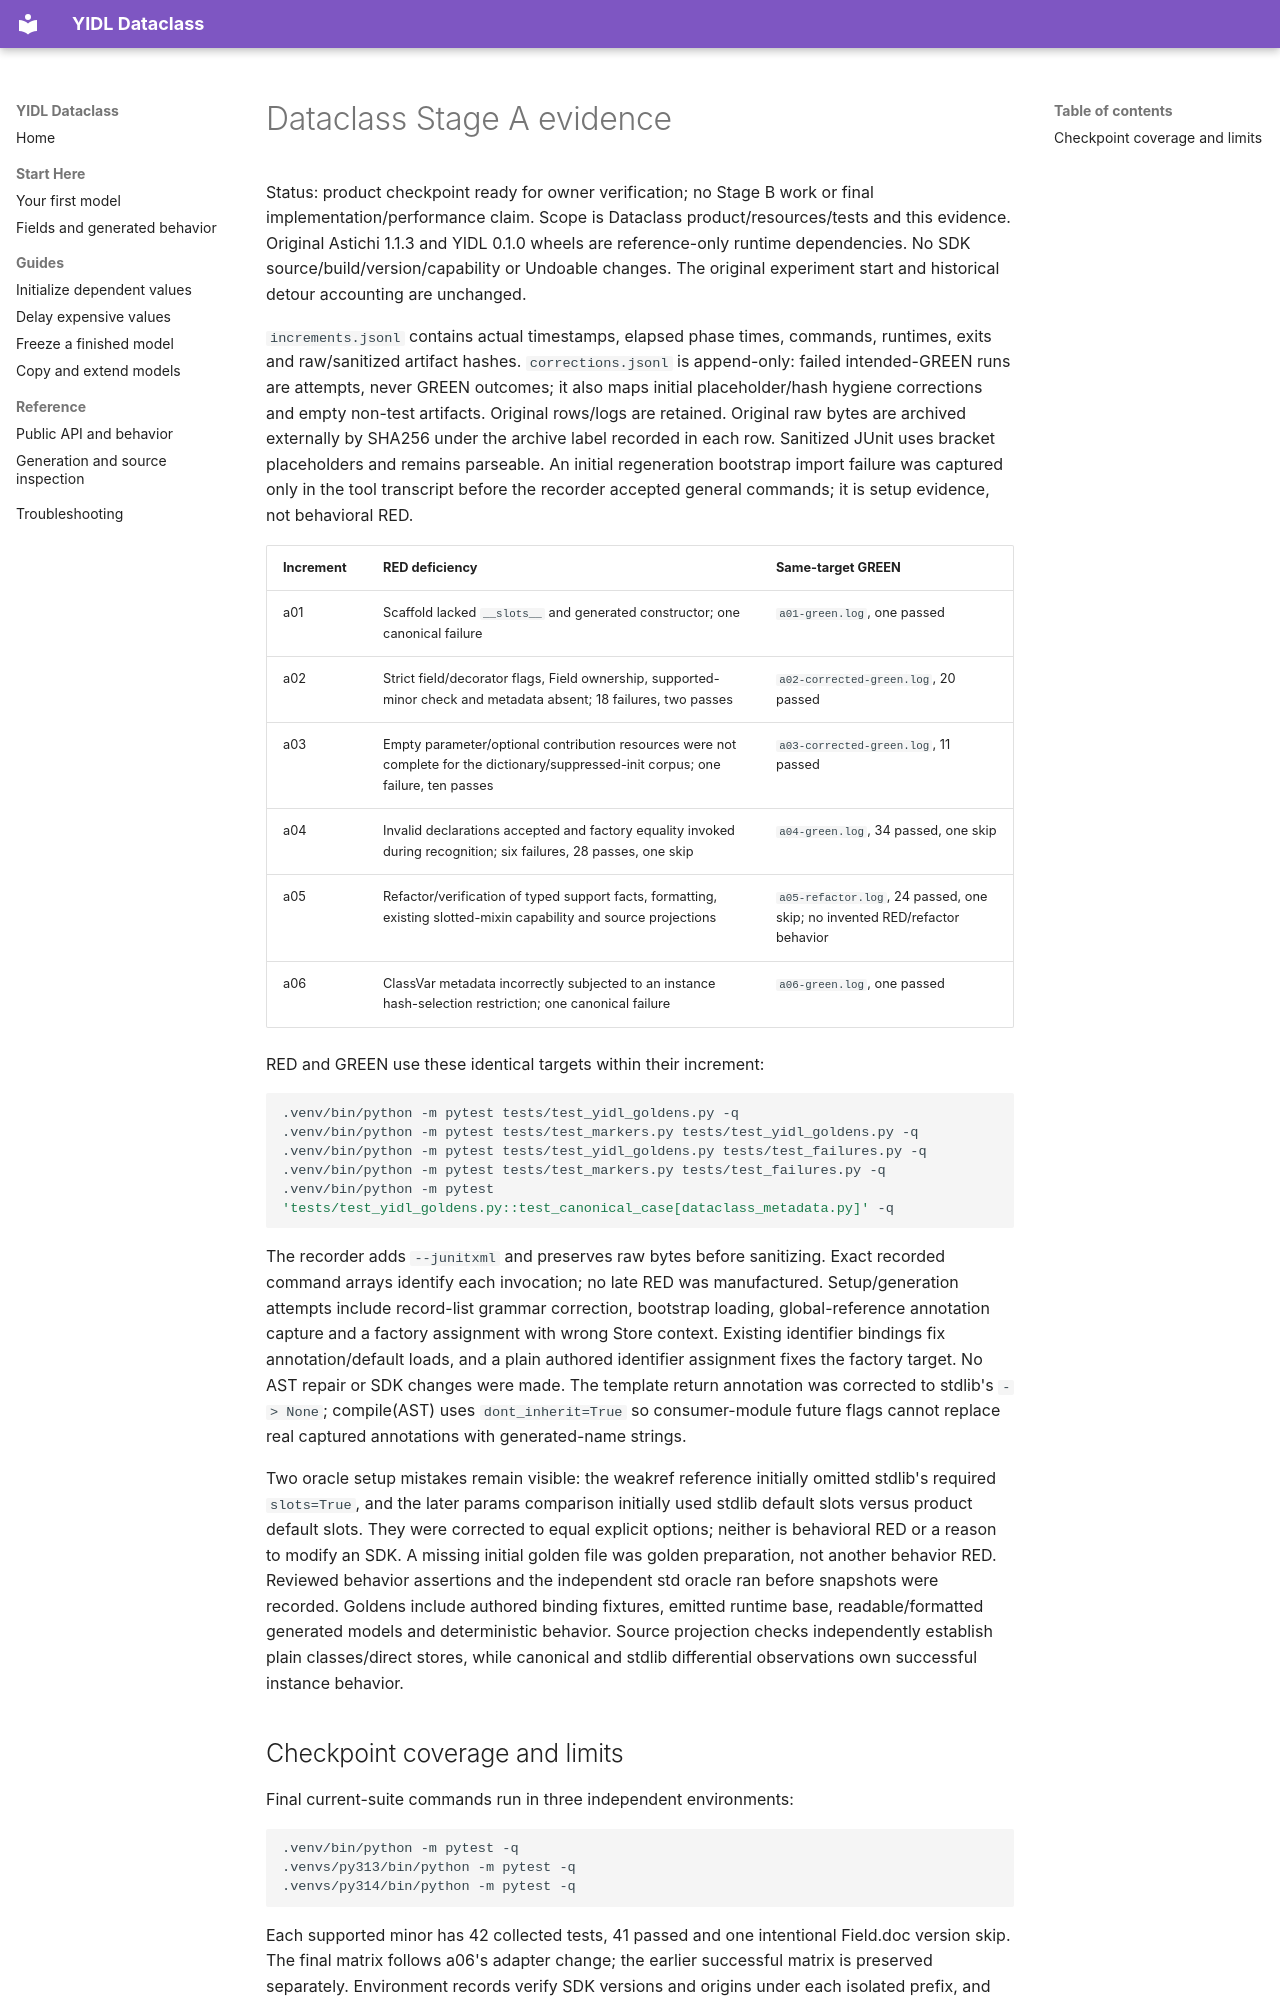

repository: owebeeone/yidl-dataclass · page: validation/stage-a/index.html · generator: mkdocs

# Dataclass Stage A evidence

Status: product checkpoint ready for owner verification; no Stage B work or final
implementation/performance claim. Scope is Dataclass product/resources/tests and
this evidence. Original Astichi 1.1.3 and YIDL 0.1.0 wheels are reference-only
runtime dependencies. No SDK source/build/version/capability or Undoable changes.
The original experiment start and historical detour accounting are unchanged.

`increments.jsonl` contains actual timestamps, elapsed phase times, commands,
runtimes, exits and raw/sanitized artifact hashes. `corrections.jsonl` is
append-only: failed intended-GREEN runs are attempts, never GREEN outcomes; it
also maps initial placeholder/hash hygiene corrections and empty non-test
artifacts. Original rows/logs are retained. Original raw bytes are archived
externally by SHA256 under the archive label recorded in each row. Sanitized
JUnit uses bracket placeholders and remains parseable. An initial regeneration
bootstrap import failure was captured only in the tool transcript before the
recorder accepted general commands; it is setup evidence, not behavioral RED.

| Increment | RED deficiency | Same-target GREEN |
| --- | --- | --- |
| a01 | Scaffold lacked `__slots__` and generated constructor; one canonical failure | `a01-green.log`, one passed |
| a02 | Strict field/decorator flags, Field ownership, supported-minor check and metadata absent; 18 failures, two passes | `a02-corrected-green.log`, 20 passed |
| a03 | Empty parameter/optional contribution resources were not complete for the dictionary/suppressed-init corpus; one failure, ten passes | `a03-corrected-green.log`, 11 passed |
| a04 | Invalid declarations accepted and factory equality invoked during recognition; six failures, 28 passes, one skip | `a04-green.log`, 34 passed, one skip |
| a05 | Refactor/verification of typed support facts, formatting, existing slotted-mixin capability and source projections | `a05-refactor.log`, 24 passed, one skip; no invented RED/refactor behavior |
| a06 | ClassVar metadata incorrectly subjected to an instance hash-selection restriction; one canonical failure | `a06-green.log`, one passed |

RED and GREEN use these identical targets within their increment:

```sh
.venv/bin/python -m pytest tests/test_yidl_goldens.py -q
.venv/bin/python -m pytest tests/test_markers.py tests/test_yidl_goldens.py -q
.venv/bin/python -m pytest tests/test_yidl_goldens.py tests/test_failures.py -q
.venv/bin/python -m pytest tests/test_markers.py tests/test_failures.py -q
.venv/bin/python -m pytest 'tests/test_yidl_goldens.py::test_canonical_case[dataclass_metadata.py]' -q
```

The recorder adds `--junitxml` and preserves raw bytes before sanitizing. Exact
recorded command arrays identify each invocation; no late RED was manufactured.
Setup/generation attempts include record-list grammar correction, bootstrap
loading, global-reference annotation capture and a factory assignment with wrong
Store context. Existing identifier bindings fix annotation/default loads, and a
plain authored identifier assignment fixes the factory target. No AST repair or
SDK changes were made. The template return annotation was corrected to stdlib's
`-> None`; compile(AST) uses `dont_inherit=True` so consumer-module future flags
cannot replace real captured annotations with generated-name strings.

Two oracle setup mistakes remain visible: the weakref reference initially omitted
stdlib's required `slots=True`, and the later params comparison initially used
stdlib default slots versus product default slots. They were corrected to equal
explicit options; neither is behavioral RED or a reason to modify an SDK.
A missing initial golden file was golden preparation, not another behavior RED.
Reviewed behavior assertions and the independent std oracle ran before snapshots
were recorded. Goldens include authored binding fixtures, emitted runtime base,
readable/formatted generated models and deterministic behavior. Source projection
checks independently establish plain classes/direct stores, while canonical and
stdlib differential observations own successful instance behavior.
